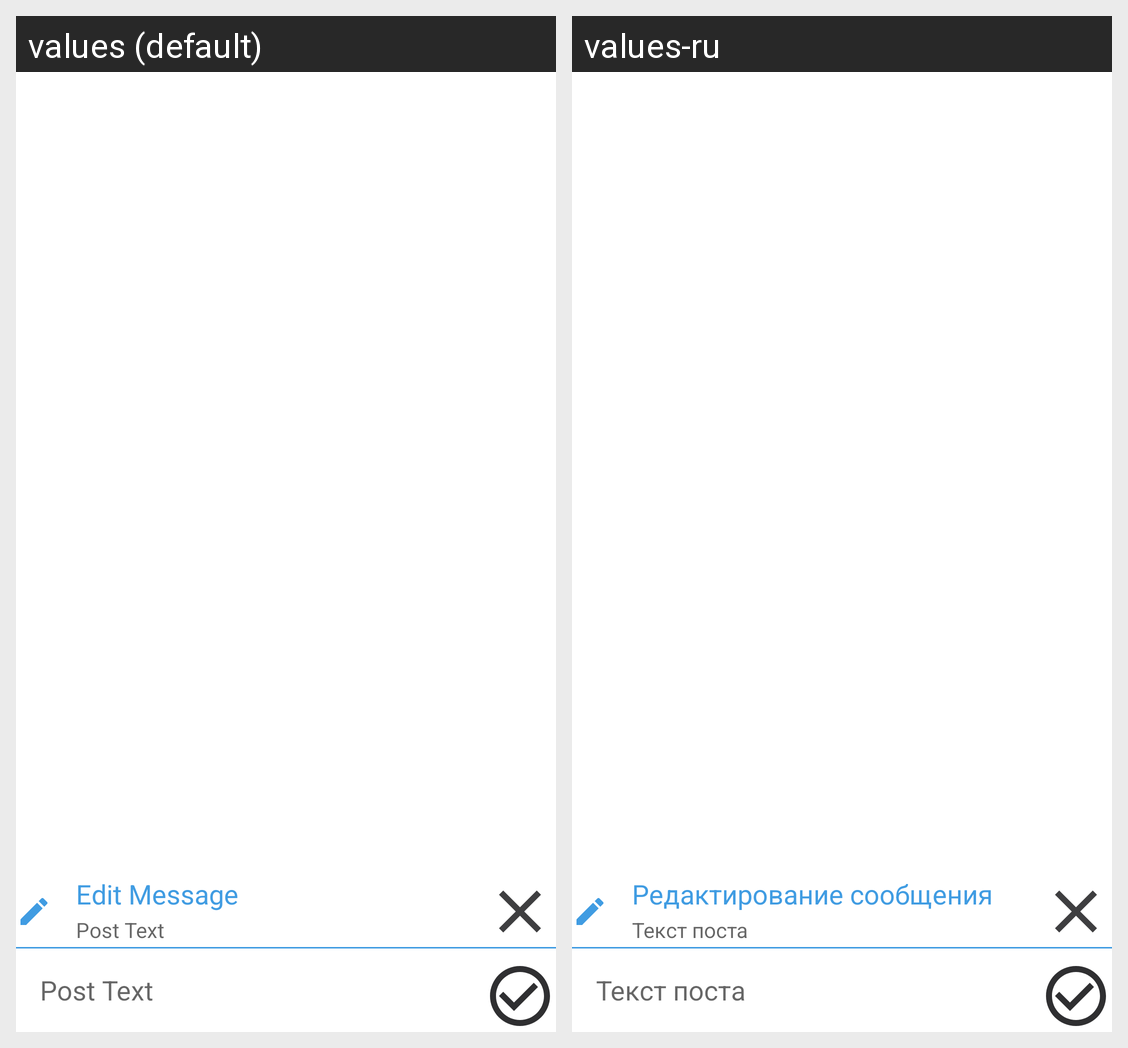

The Android screen above is rendered under two locales of the same app. Produce the string resources it draws, with the default and per-locale values.
Android screen res/layout/activity_edit_post.xml rendered under 2 locales, left to right: values (default), values-ru. Device: Nexus 5 (rendered at 1080×1920; each locale shown at half size, 540×960, under a caption strip naming it); theme AppTheme.
Strings drawn on this screen, with the default value and each locale's value (text and hints the layout hard-codes, and strings that could not be matched under every locale, appear in the picture but are not listed):

post_text
  values: Post Text
  values-ru: Текст поста

edit_message
  values: Edit Message
  values-ru: Редактирование сообщения
